Run: headless pygame with SDL's dummy video driver; simulated clock (each Clock.tick advances the game by its frame time, no real sleeping); random seed 0; keys injected as events and as key.get_pressed() state; no mouse input; restart key SPACE tapped at the start of phases 3 and 4.
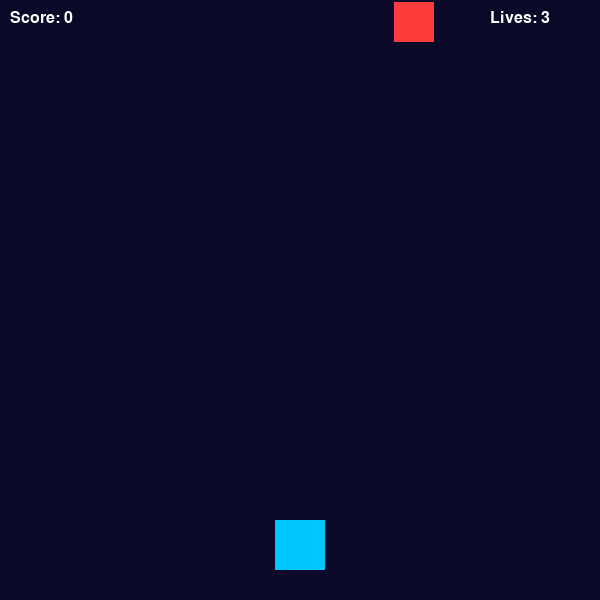
Frame 1 of 4 · flips 1–60 · no input
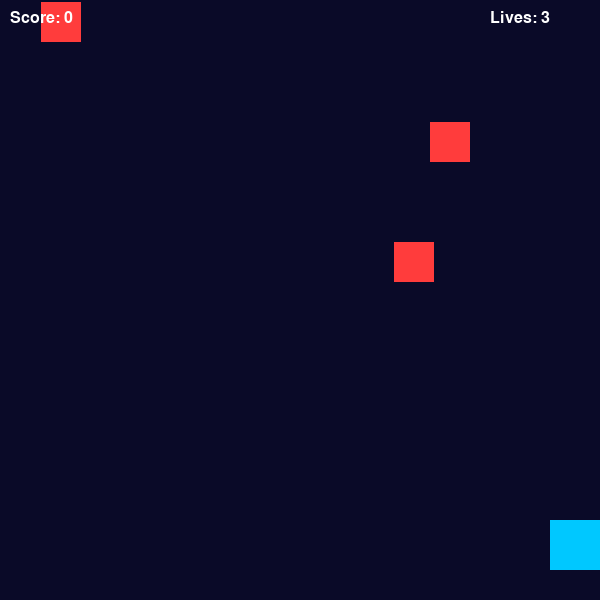
Frame 2 of 4 · flips 61–180 · tapped SPACE, RETURN · held RIGHT (→), D
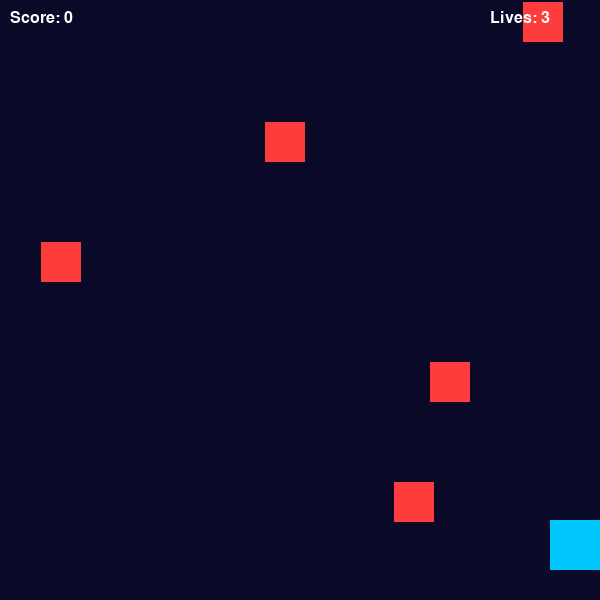
Frame 3 of 4 · flips 181–300 · tapped SPACE · held DOWN (↓), S
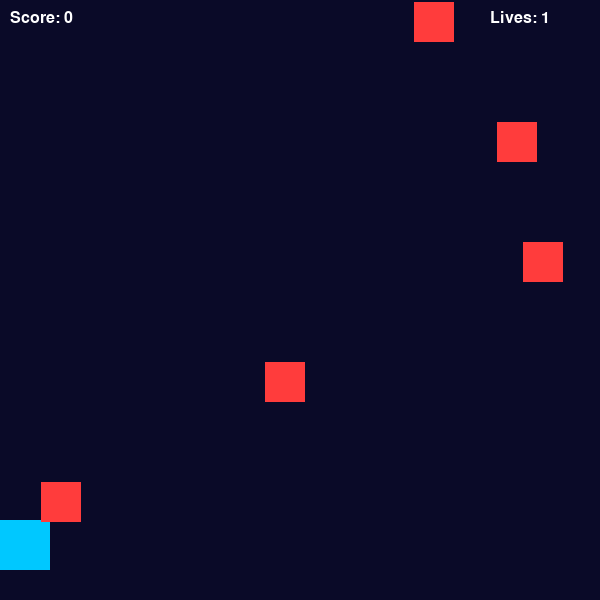
Frame 4 of 4 · flips 301–420 · tapped SPACE · held LEFT (←), A, UP (↑), W

The pygame program that drew these frames:

#Space Shooter Game
#language: python 3 | Library: Pygame
#Concepts: Classes/ Objects, Lists, if/elif/else, collision Detection

import pygame
import random

pygame.init()

# ---------- Window settings ----------
WIDTH = 600
HEIGHT = 600
screen = pygame.display.set_mode((WIDTH, HEIGHT))
pygame.display.set_caption("Space Shooter")
clock = pygame.time.Clock()
font = pygame.font.SysFont("arial", 24)
big_font = pygame.font.SysFont("arial", 48)

# ---------- Ship class ----------
class Ship:
    def __init__(self):
        self.x = 275   #starting x position
        self.y = 520   #ship stays at y = 520
        self.width = 50
        self.height= 50
        self.speed = 8   # moves 8 px per key presss 

    def move_left(self):
        self.x -= self.speed
        if self.x < 0:    # do not go outside the window
            self.x = 0

    def move_right(self):
        self.x += self.speed
        if self.x > WIDTH - self.width:    # max x = 550
            self.x = WIDTH - self.width

    def rect(self):
        return pygame.Rect(self.x, self.y, self.width, self.height)

    def draw(self):
        pygame.draw.rect(screen, (0, 200, 255), self.rect())

# ---------- Bullet class ----------
class Bullet:
    def __init__(self, x, y):
        self.x = x
        self.y = y
        self.width = 5
        self.height = 10
        self.speed = 10   # moves 10 px upward per frame

    def move(self):
        self.y -= self.speed

    def rect(self):
        return pygame.Rect(self.x, self.y, self.width, self.height)

    def draw(self):
        pygame.draw.rect(screen, (255, 255, 0), self.rect())
# ---------- Enemy class ----------
class Enemy:
    def __init__(self):
        self.width = 40
        self.height = 40
        self.x = random.randint(0, WIDTH - self.width) 
        self.y = 0
        self.speed = 2 

    def move(self):
        self.y += self.speed

    def rect(self):
        return pygame.Rect(self.x, self.y, self.width, self.height)

    def draw(self):
        pygame.draw.rect(screen, (255, 60, 60), self.rect())

# ---------- Game variables ----------
ship = Ship()
bullets = []    # list of Bullet objects (max 5)
enemies = []    #list of Enemy objects
score = 0
lives = 3
spawn_timer = 0
game_over = False
running = True

# ----------- Main game loop -----------
while running:
    clock.tick(60)  # 60 frames per second

    # ----- Events -----
    for event in pygame.event.get():
        if event.type == pygame.QUIT:
            running = False
        elif event.type == pygame.KEYDOWN:
            if event.key == pygame.K_SPACE and not game_over:
                # Fire only if less than 5 bullets are on screen
                if len(bullets) < 5:
                    bullet_x = ship.x + 25
                    bullet_y = ship.y
                    bullets.append(Bullet(bullet_x, bullet_y))

    if not game_over:
        # ----- Ship movement -----
        keys = pygame.key.get_pressed()
        if keys[pygame.K_LEFT]:
            ship.move_left()
        elif keys[pygame.K_RIGHT]:
            ship.move_right()

        # ----- Spawn enemies -----
        spawn_timer += 1
        if spawn_timer >=60:   # a new enemy every 1 second  
            enemies.append(Enemy())
            spawn_timer = 0

        # ----- Move bullets ------
        for bullet in bullets[:]:
            bullet.move()
            if bullet.y < -10:   # bullet left the screen
                bullets.remove(bullet)

        # ----- Move enemies -----
        for enemy in enemies[:]:
            enemy.move()
            if enemy.y >= HEIGHT:   #enemy reached the bottom (y = 600)
                enemies.remove(enemy)
                lives -= 1
                if lives <= 0:
                    game_over = True

        # ----- Collision detection -----
        for bullet in bullets[:]:
            for enemy in enemies[:]:
                if bullet.rect().colliderect(enemy.rect()):
                    bullets.remove(bullet)
                    enemies.remove(enemy)
                    score += 10
                    break           # this bullet is finished

    # ----- Drawing -----
    screen.fill((10, 10, 40))
    ship.draw()
    for bullet in bullets:
        bullet.draw()
    for enemy in enemies:
        enemy.draw()

    score_text = font.render("Score: " + str(score), True, (255, 255, 255))
    lives_text = font.render("Lives: " + str(lives), True, (255, 255, 255))
    screen.blit(score_text, (10, 10))
    screen.blit(lives_text, (WIDTH - 110, 10))

    if game_over:
        over_text = big_font.render("GAME OVER", True, (255, 80, 80))
        final_text = font.render("Final Score: " + str(score), True, (255, 255, 255))
        screen.blit(over_text, (150, 250))
        screen.blit(final_text, (210,320))

    pygame.display.flip()

pygame.quit()    
